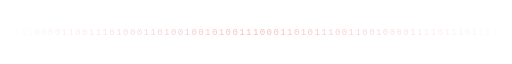
t = 0.00 s
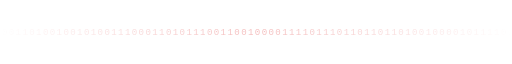
t = 4.25 s
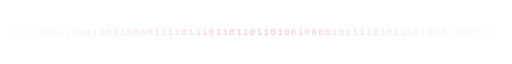
t = 8.50 s

The animated SVG that drew these frames (rendered in a browser with its animation timeline set to each time). Animation: 1 SMIL element (animateTransform=1); frames cover the first 8.50 s, repeats indefinitely.

<svg xmlns="http://www.w3.org/2000/svg" width="900" height="30" viewBox="0 0 900 30"><defs><linearGradient id="m" x1="0" x2="1"><stop offset="0" stop-color="#DC2626" stop-opacity="0"/><stop offset=".5" stop-color="#DC2626"/><stop offset="1" stop-color="#DC2626" stop-opacity="0"/></linearGradient><mask id="k"><rect width="900" height="30" fill="url(#m)"/></mask></defs><g mask="url(#k)" font-family="Consolas, Menlo, 'Courier New', monospace" font-size="16" fill="#DC2626"><g><text y="21" textLength="1800" lengthAdjust="spacing" xml:space="preserve">111010000110011101000110100100101001110001101011100110010000111101110110110110100100001011110101110110011000101111010001010010101100010101011000010101</text><animateTransform attributeName="transform" type="translate" values="0,0;-900,0" dur="17s" repeatCount="indefinite"/></g></g></svg>
